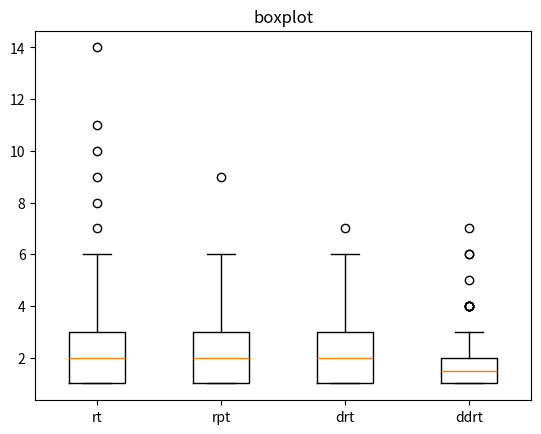

Generate this figure with matplotlib:
import matplotlib.pyplot as plt
import statistics


data1 = [2, 1, 3, 1, 1, 1, 1, 4, 4, 1, 3, 3, 3, 1, 2, 2, 14, 4, 1, 3, 1, 1, 1, 1, 2, 1, 1, 4, 2, 4, 1, 7, 2, 2, 2, 5, 1, 4, 2, 2, 9, 2, 2, 4, 2, 3, 2, 6, 3, 3, 2, 2, 1, 2, 1, 1, 2, 1, 1, 4, 11, 2, 10, 1, 2, 1, 1, 2, 2, 1, 1, 8, 1, 3, 2, 1, 4, 1, 3, 3]  
data2 = [6, 1, 2, 1, 1, 1, 3, 2, 2, 1, 1, 3, 1, 5, 3, 1, 1, 2, 1, 4, 3, 3, 6, 2, 1, 1, 2, 2, 3, 1, 1, 4, 1, 4, 1, 1, 2, 1, 1, 1, 2, 1, 1, 1, 1, 2, 3, 1, 1, 2, 2, 1, 4, 3, 2, 5, 1, 2, 2, 1, 1, 1, 1, 1, 5, 1, 1, 2, 3, 5, 5, 2, 1, 3, 9, 5, 1, 1, 2, 1] 
data3 = [1, 3, 1, 2, 5, 1, 4, 2, 3, 2, 1, 3, 2, 1, 2, 1, 3, 1, 2, 3, 1, 3, 5, 5, 1, 1, 1, 1, 1, 2, 1, 5, 3, 1, 2, 2, 2, 1, 1, 1, 1, 4, 3, 2, 1, 2, 1, 1, 2, 1, 2, 1, 1, 5, 7, 5, 2, 2, 3, 1, 1, 3, 1, 3, 2, 1, 2, 2, 1, 1, 1, 1, 3, 2, 1, 3, 1, 1, 6, 3] 
data4 = [1, 7, 2, 3, 2, 1, 4, 1, 1, 1, 1, 2, 2, 1, 6, 1, 2, 2, 1, 2, 1, 1, 4, 2, 1, 4, 1, 1, 1, 3, 1, 1, 3, 5, 1, 1, 4, 3, 1, 4, 2, 1, 1, 4, 1, 1, 1, 2, 2, 2, 1, 1, 1, 2, 2, 3, 1, 1, 3, 2, 4, 2, 1, 1, 2, 1, 2, 2, 2, 1, 1, 1, 6, 2, 1, 3, 3, 1, 1, 1]  


variance1 = statistics.variance(data1)
variance2 = statistics.variance(data2)
variance3 = statistics.variance(data3)
variance4 = statistics.variance(data4)


print("Data1 Variance:", variance1)
print("Data2 Variance:", variance2)
print("Data3 Variance:", variance3)
print("Data4 Variance:", variance4)

mean1 = statistics.mean(data1)
mean2 = statistics.mean(data2)
mean3 = statistics.mean(data3)
mean4 = statistics.mean(data4)


print("Data1 Mean:", mean1)
print("Data2 Mean:", mean2)
print("Data3 Mean:", mean3)
print("Data4 Mean:", mean4)


fig, ax = plt.subplots()
ax.boxplot([data1, data2, data3, data4])


ax.set_title('boxplot')
ax.set_xticklabels(['rt', 'rpt', 'drt', 'ddrt'])

plt.show()
